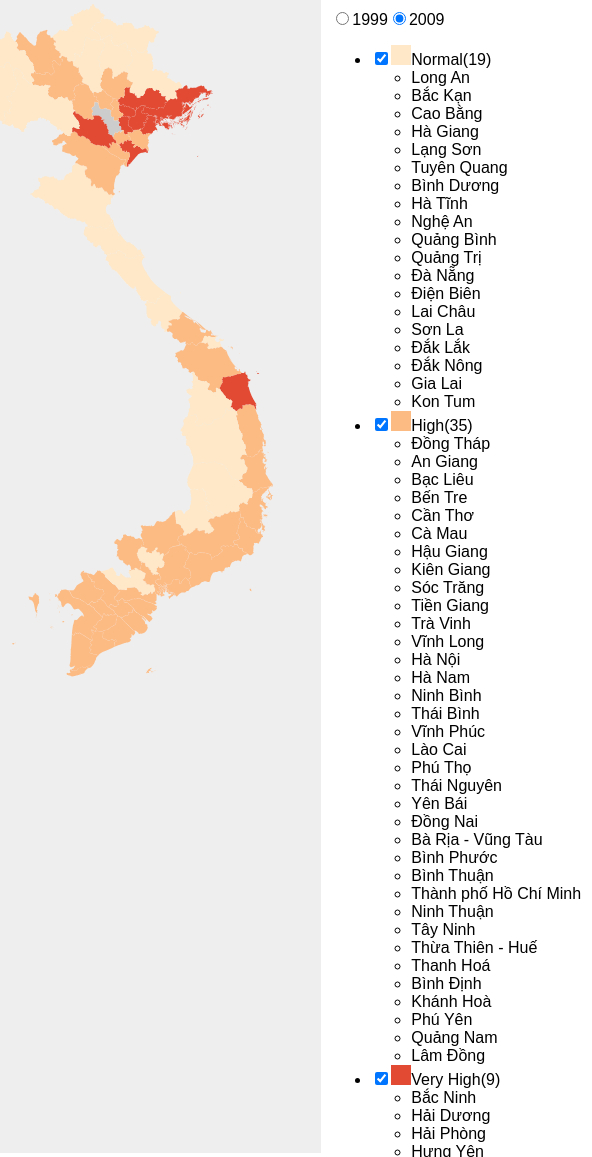
D3 v3 page, settled after 480 driven frames (8 s of simulated time); the page loaded 2 data file(s).


// ── sex_ratio_at_birth.js
var width = 960,
height = 1160,
centered;

var sexRatioByProvince = d3.map();

var svg = d3.select("#map")
              .append("svg")
                .attr("width", width)
                .attr("height", height);

var years = [1999, 2009];
var currentYear = 2009;

var bucketOptions = [
  { label: 'Normal', color: '#fee8c8', visibility: true },
  { label: 'High', color: '#fdbb84', visibility: true },
  { label: 'Very High', color: '#e34a33', visibility: true }
];
var buckets = [[],[],[]];

queue()
  .defer(d3.json,"vietnam_adm2.json")
  .defer(d3.csv,
          "data/sex_ratio_at_birth_by_province.csv",
          function(d){
            sexRatioByProvince.set(d.id, { 1999: d['1999'], 2009: d['2009'] });
          }
        )
  .await(initializeViz);

function colorBucket(d) {
  var ratios = sexRatioByProvince.get(d.id);
  if (ratios) {
    var bucket = +ratios[currentYear];
    if (!isNaN(bucket)) {
      if (bucketOptions[bucket].visibility) {
        return bucketOptions[bucket].color;
      }
    }
  }

  return '#ccc';
}

function updateAll() {
  updateBuckets();
  updateMap();
}

function updateMap() {
  svg.selectAll("path")
      .attr("fill", colorBucket);
}

function updateBuckets() {
  resetBuckets();

  svg.selectAll("path")
        .each(function(d){
          var ratios = sexRatioByProvince.get(d.id);
          if (ratios) {
            var bucket = +ratios[currentYear];
            if (!isNaN(bucket)) {
              buckets[bucket].push(d.id);
            }
          }
        });

  for (var i=0; i <= 2; i++) {
    var div = d3.select('.bucket-'+i);
    div.select('.filter')
        .property('checked', bucketOptions[i].visibility);
    div.select('.size')
        .text('('+buckets[i].length+')');
    listProvinces(i);
  }
}

function listProvinces(bucket) {
  var ul = d3.select('.provinces-' + bucket).html('');
  var lis = ul.selectAll('li').data(buckets[bucket]);
  lis.enter()
      .append('li')
      .text(function(d) { return d; });
  lis.exit()
      .remove();
}

function initializeViz(error, topojsonFile, data) {
  initializeControls();
  initializeMap(topojsonFile);
  updateAll();
}

function initializeMap(topojsonFile) {
  svg.append("rect")
    .attr("fill", "#eee")
    .attr("width", width)
    .attr("height", height);

  var projection = d3.geo.mercator()
                      .center([107,11])
                      .scale(2490)
                      .translate([width/2,height/2]);

  var path = d3.geo.path().projection(projection);

  var provinces = topojson.feature(topojsonFile, topojsonFile.objects.VNM_adm2).features;

  var g = svg.append("g");

  g.append("g")
    .selectAll("path")
    .data(provinces)
    .enter()
      .append("path")
      .attr("id",function(d) { return d.id; })
      .attr("d",path)
      .append("title")
      .text(function(d) { return d.id; });
}

function updateYear(year) {
  currentYear = year;
  resetBucketVisibility();
  updateAll();
}

function toggleBucket(bucket, visibility) {
  bucketOptions[bucket].visibility = visibility;
  updateMap();
}

function resetBuckets() {
  buckets = [[],[],[]];
  return buckets;
}

function resetBucketVisibility() {
  for (var i=0; i<=2; i++) {
    bucketOptions[i].visibility = true;
  }
}

function initializeControls() {
  var controls = d3.select('#map')
                      .append('div')
                        .attr('id', 'controls');
  initializeYearFilters(controls);
  initializeBucketFilters(controls);
}

function initializeYearFilters(controls) {
  var div = controls.append('div');
  for (var i=0; i<years.length; i++) {
    div.append('input')
          .attr('type', 'radio')
          .attr('name', 'year')
          .classed('filter-year', true)
          .attr('value', years[i])
          .property('checked', years[i] == currentYear)
          .on('change', function() {
            var year = d3.select(this).attr('value');
            updateYear(year);
            return false;
          });
    div.append('label')
          .text(years[i]);
  }
}

function initializeBucketFilters(controls) {
  var bucketFilters = controls.append('ul');
  for (var i=0; i <= 2; i++) {
    var label = bucketOptions[i].label;
    var color = bucketOptions[i].color;

    var li = bucketFilters.append('li');
    var div = li.append('div')
                  .classed('bucket-'+i, true);
    div.append('input')
          .attr('type', 'checkbox')
          .attr('data-bucket', i)
          .classed('filter', true)
          .property('checked', bucketOptions[i].visibility)
          .on('change', function() {
            var bucket = parseInt(d3.select(this).attr('data-bucket'));
            var visibility = d3.select(this).property('checked');
            toggleBucket(bucket, visibility);
            return false;
          });
    div.append('span')
          .classed('square', true)
          .style('background-color', color);
    div.append('label')
          .text(label);
    div.append('span')
          .classed('size', true)
          .text('(' + buckets[i].length + ')');

    li.append('ul')
        .classed('provinces-' + i, true);
  }
}



### data: vietnam_adm2.json
{
 "type": "Topology",
 "objects": {
  "VNM_adm2": {
   "type": "GeometryCollection",
   "bbox": [
    102.1,
    8.563,
    109.5,
    23.39
   ],
   "geometries": [
    "{... 3 keys}",
    "{... 3 keys}",
    "{... 3 keys}",
    "{... 3 keys}",
    "{... 3 keys}",
    "{... 3 keys}",
    "{... 3 keys}",
    "{... 3 keys}",
    "... 56 more items"
   ]
  }
 },
 "arcs": [
  [
   [
    4577,
    1612
   ],
   [
    1,
    -1
   ],
   [
    2,
    -1
   ],
   [
    3,
    -2
   ],
   [
    2,
    -2
   ],
   [
    1,
    -1
   ],
   [
    3,
    -3
   ],
   [
    2,
    -2
   ],
   "... 134 more items"
  ],
  [
   [
    5183,
    1330
   ],
   [
    0,
    -1
   ],
   [
    0,
    -1
   ],
   [
    0,
    -2
   ],
   [
    0,
    -2
   ],
   [
    0,
    -2
   ],
   [
    0,
    -2
   ],
   [
    0,
    -2
   ],
   "... 145 more items"
  ],
  [
   [
    5118,
    1155
   ],
   [
    -8,
    -4
   ],
   [
    -7,
    -3
   ],
   [
    -3,
    -1
   ],
   [
    -2,
    0
   ],
   [
    -2,
    0
   ],
   [
    -1,
    -1
   ],
   [
    1,
    0
   ],
   "... 204 more items"
  ],
  [
   [
    4829,
    1059
   ],
   [
    -7,
    3
   ],
   [
    -5,
    1
   ],
   [
    -2,
    1
   ],
   [
    -2,
    0
   ],
   [
    -5,
    2
   ],
   [
    -5,
    1
   ],
   [
    -4,
    2
   ],
   "... 75 more items"
  ],
  [
   [
    4573,
    1188
   ],
   [
    -3,
    2
   ],
   [
    -1,
    0
   ],
   [
    -1,
    1
   ],
   [
    -1,
    1
   ],
   [
    -2,
    1
   ],
   [
    -1,
    1
   ],
   [
    -1,
    0
   ],
   "... 486 more items"
  ],
  [
   [
    4153,
    1583
   ],
   [
    1,
    0
   ],
   [
    2,
    0
   ],
   [
    3,
    0
   ],
   [
    2,
    0
   ],
   [
    4,
    0
   ],
   [
    2,
    0
   ],
   [
    1,
    0
   ],
   "... 336 more items"
  ],
  [
   [
    4573,
    1188
   ],
   [
    -1,
    0
   ],
   [
    -1,
    0
   ],
   [
    -2,
    0
   ],
   [
    -1,
    -1
   ],
   [
    -1,
    0
   ],
   [
    -1,
    0
   ],
   [
    -1,
    0
   ],
   "... 178 more items"
  ],
  [
   [
    4213,
    1110
   ],
   [
    -1,
    0
   ],
   [
    -1,
    0
   ],
   [
    -1,
    1
   ],
   [
    -1,
    1
   ],
   [
    -1,
    0
   ],
   [
    -2,
    -1
   ],
   [
    -5,
    -3
   ],
   "... 162 more items"
  ],
  "... 1,244 more items"
 ],
 "transform": {
  "scale": [
   0.0007325,
   0.001483
  ],
  "translate": [
   102.1,
   8.563
  ]
 }
}

### data: data/sex_ratio_at_birth_by_province.csv
id, 1999, 2009
An Giang, 2, 1
Bà Rịa - Vũng Tàu, 1, 1
Bắc Giang, 0, 2
Bắc Kạn, 0, 0
Bạc Liêu, 2, 1
Bắc Ninh, 0, 2
Bến Tre, 1, 1
Bình Định, 1, 1
Bình Dương, 1, 0
Bình Phước, 2, 1
Bình Thuận, 0, 1
Cà Mau, 1, 1
Cần Thơ, 1, 1
Cao Bằng, 2, 0
Đà Nẵng, 1, 0
Đắk Lắk, 0, 0
Đắk Nông, , 0
Điện Biên, , 0
Đồng Nai, 0, 1
Đồng Tháp, 0, 1
Gia Lai, 1, 0
Hà Giang, 1, 0
Hà Nam, 1, 1
Hà Nội, 1, 1
Hà Tĩnh, 1, 0
Hải Dương, 2, 2
Hải Phòng, 2, 2
Hậu Giang, , 1
Hoà Bình, 1, 2
Hưng Yên, 0, 2
Khánh Hoà, 1, 1
Kiên Giang, 2, 1
Kon Tum, 2, 0
Lai Châu, 2, 0
Lâm Đồng, 0, 1
Lạng Sơn, 1, 0
Lào Cai, 0, 1
Long An, 1, 0
Nam Định, 0, 2
Nghệ An, 0, 0
Ninh Bình, 0, 1
Ninh Thuận, 2, 1
Phú Thọ, 2, 1
Phú Yên, 0, 1
Quảng Bình, 1, 0
Quảng Nam, 0, 1
Quảng Ngãi, 0, 2
Quảng Ninh, 2, 2
Quảng Trị, 0, 0
Sóc Trăng, 2, 1
Sơn La, 2, 0
Tây Ninh, 0, 1
Thái Bình, 0, 1
Thái Nguyên, 1, 1
Thanh Hoá, 2, 1
Thừa Thiên - Huế, 0, 1
Tiền Giang, 0, 1
Thành phố Hồ Chí Minh, 1, 1
Trà Vinh, 2, 1
Tuyên Quang, 1, 0
... 3 more rows